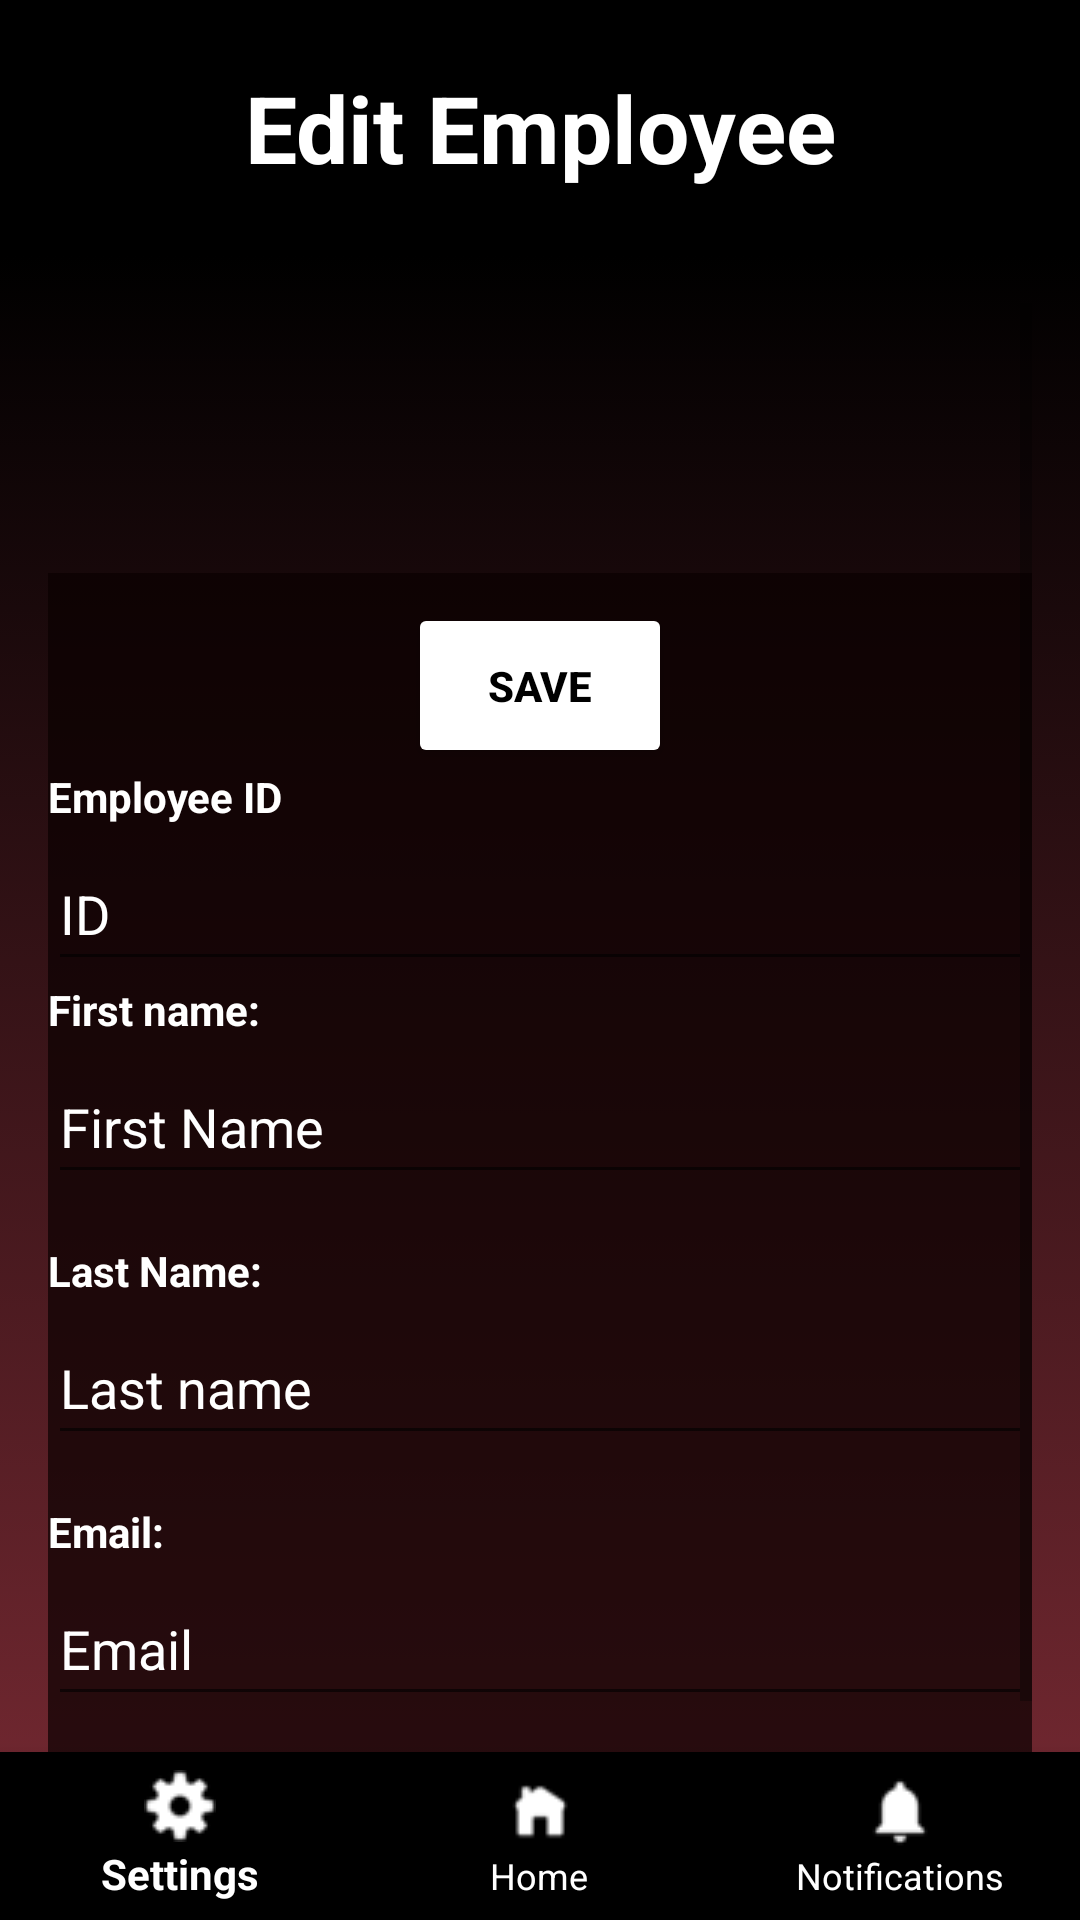

Android layout source for this screen:
<!-- AndroidManifest.xml: application theme Theme.COMP2000CS -->
<!-- res/layout/activity_edit_employee.xml -->
<?xml version="1.0" encoding="utf-8"?>
<androidx.constraintlayout.widget.ConstraintLayout
    xmlns:android="http://schemas.android.com/apk/res/android"
    xmlns:app="http://schemas.android.com/apk/res-auto"
    xmlns:tools="http://schemas.android.com/tools"
    android:id="@+id/main"
    android:layout_width="match_parent"
    android:layout_height="match_parent"
    tools:context=".AddEmployee"
    android:background="@drawable/gradient"
    >


    <TextView
        android:id="@+id/textView"
        android:layout_width="match_parent"

        android:layout_height="85dp"
        android:background="#000000"
        android:gravity="center"
        android:paddingLeft="10dp"
        android:paddingRight="10dp"
        android:text="@string/edit_employee_tab"
        android:textAlignment="center"
        android:textColor="#ffffff"
        android:textSize="31sp"
        android:textStyle="bold"

        android:visibility="visible"
        app:layout_constraintEnd_toEndOf="parent"
        app:layout_constraintStart_toStartOf="parent"
        app:layout_constraintTop_toTopOf="parent" />



    <ScrollView
        android:layout_width="match_parent"
        android:layout_height="wrap_content"
        android:background="@drawable/gradient"
        android:padding="16dp"

        app:layout_constraintTop_toBottomOf="@+id/textView"
        >

        <LinearLayout
            android:layout_width="match_parent"
            android:layout_height="wrap_content"
            android:layout_marginTop="90dp"
            android:background="#B30B0000"
            android:orientation="vertical"
            app:layout_constraintTop_toBottomOf="@id/textView">

            <Button
                android:id="@+id/btnSave"
                android:layout_width="wrap_content"
                android:layout_height="wrap_content"
                android:layout_gravity="center_horizontal"
                android:layout_marginTop="10dp"
                android:padding="18dp"
                android:backgroundTint="#ffffff"
                android:text="@string/save"
                android:textStyle="bold"
                android:textColor="#000000" />

            <TextView
                android:layout_width="match_parent"
                android:layout_height="wrap_content"
                android:paddingBottom="4dp"
                android:text="@string/employee_id_text"
                android:textColor="#ffffff"
                android:textStyle="bold"

                />

            <EditText
                android:id="@+id/editTextEmployeeId"
                android:layout_width="match_parent"
                android:layout_height="wrap_content"
                android:autofillHints="number"
                android:hint="@string/id"
                android:inputType="number"
                android:minHeight="48dp"
                android:textColor="#ffffff"
                android:textColorHint="#FFFFFF" />


            
            <TextView
                android:layout_width="match_parent"
                android:layout_height="wrap_content"
                android:paddingBottom="4dp"
                android:text="@string/firstname_colon"
                android:textColor="#ffffff"
                android:textStyle="bold" />

            <EditText
                android:id="@+id/editTextFirstName"
                android:layout_width="match_parent"
                android:layout_height="wrap_content"
                android:autofillHints="name"
                android:hint="@string/first_name"
                android:inputType="textPersonName"
                android:minHeight="48dp"
                android:textColor="#ffffff"
                android:textColorHint="#FFFFFF"
                tools:ignore="VisualLintTextFieldSize" />

            
            <TextView
                android:layout_width="match_parent"
                android:layout_height="wrap_content"
                android:paddingTop="16dp"
                android:paddingBottom="4dp"
                android:text="@string/lastname_colon"
                android:textColor="#ffffff"
                android:textStyle="bold" />

            <EditText
                android:id="@+id/editTextLastName"
                android:layout_width="match_parent"
                android:layout_height="wrap_content"
                android:autofillHints="name"
                android:hint="@string/lastname"
                android:inputType="textPersonName"
                android:minHeight="48dp"
                android:textColor="#ffffff"
                android:textColorHint="#FFFFFF"
                tools:ignore="VisualLintTextFieldSize" />

            
            <TextView
                android:layout_width="match_parent"
                android:layout_height="wrap_content"
                android:paddingTop="16dp"
                android:paddingBottom="4dp"
                android:text="@string/email_colon"
                android:textColor="#ffffff"
                android:textStyle="bold" />

            <EditText
                android:id="@+id/editTextEmail"
                android:layout_width="match_parent"
                android:layout_height="wrap_content"
                android:autofillHints="emailAddress"
                android:hint="@string/email"
                android:inputType="textEmailAddress"
                android:minHeight="48dp"
                android:textColor="#ffffff"
                android:textColorHint="#FFFFFF"
                tools:ignore="VisualLintTextFieldSize" />

            
            <TextView
                android:layout_width="match_parent"
                android:layout_height="wrap_content"
                android:paddingTop="16dp"
                android:paddingBottom="4dp"
                android:text="@string/department_colon"
                android:textColor="#ffffff"
                android:textStyle="bold" />

            <EditText
                android:id="@+id/editTextDepartment"
                android:layout_width="match_parent"
                android:layout_height="wrap_content"
                android:autofillHints="organizationName"
                android:hint="@string/department"
                android:inputType="text"
                android:minHeight="48dp"
                android:textColor="#ffffff"
                android:textColorHint="#FFFFFF"
                tools:ignore="VisualLintTextFieldSize" />

            
            <TextView
                android:layout_width="match_parent"
                android:layout_height="wrap_content"
                android:paddingTop="16dp"
                android:paddingBottom="4dp"
                android:text="@string/joining_date_colon"
                android:textColor="#ffffff"
                android:textStyle="bold" />

            <EditText
                android:id="@+id/editTextJoiningDate"
                android:layout_width="match_parent"
                android:layout_height="wrap_content"
                android:autofillHints="date"
                android:hint="@string/joiningdate"
                android:inputType="date"
                android:minHeight="48dp"
                android:textColor="#ffffff"
                android:textColorHint="#FFFFFF"
                tools:ignore="VisualLintTextFieldSize" />

            
            <TextView
                android:layout_width="match_parent"
                android:layout_height="wrap_content"
                android:paddingTop="16dp"
                android:paddingBottom="4dp"
                android:text="@string/leaves_colon"
                android:textColor="#ffffff"
                android:textStyle="bold" />

            <EditText
                android:id="@+id/editTextLeaves"
                android:layout_width="match_parent"
                android:layout_height="wrap_content"
                android:autofillHints="number"
                android:hint="@string/leaves"
                android:inputType="number"
                android:minHeight="48dp"
                android:textColor="#ffffff"
                android:textColorHint="#FFFFFF"
                tools:ignore="VisualLintTextFieldSize" />

            
            <TextView
                android:layout_width="match_parent"
                android:layout_height="wrap_content"
                android:paddingTop="16dp"
                android:paddingBottom="4dp"
                android:text="@string/salary_colon"
                android:textColor="#ffffff"
                android:textStyle="bold" />

            <EditText
                android:id="@+id/editTextSalary"
                android:layout_width="match_parent"
                android:layout_height="wrap_content"
                android:autofillHints="number"
                android:hint="@string/salary"
                android:inputType="numberDecimal"
                android:minHeight="48dp"
                android:textColor="#ffffff"
                android:textColorHint="#FFFFFF"
                tools:ignore="VisualLintTextFieldSize" />




        </LinearLayout>


    </ScrollView>



    <com.google.android.material.bottomnavigation.BottomNavigationView
        android:id="@+id/bottomNavigationView"
        android:layout_width="match_parent"
        android:layout_height="wrap_content"
        android:background="#000000"
        app:menu="@menu/bottom_nav_menu"
        app:itemIconTint="@color/bottom_nav_icon_color"
        app:itemTextColor="@color/white"
        app:labelVisibilityMode="labeled"
        app:layout_constraintBottom_toBottomOf="parent"
        app:layout_constraintEnd_toEndOf="parent"
        app:layout_constraintStart_toStartOf="parent"
        />


</androidx.constraintlayout.widget.ConstraintLayout>
<!-- resources referenced by this layout -->
<resources>
  <color name="bottom_nav_icon_color">#FFFFFF</color>
  <color name="white">#FFFFFFFF</color>
  <!-- drawable gradient (drawable) -->
  <?xml version="1.0" encoding="utf-8"?>
  <selector xmlns:android="http://schemas.android.com/apk/res/android">
  
      <item>
  
  <shape>
  
  
              <gradient
                  android:startColor="#8D313C"
                  android:endColor="#000000"
                  android:angle="90"
                  android:type="linear" />
  
  
  </shape>
  
  
  
      </item>
  
  
  
  
  
  
  
  
  
  
  
  
  
  
  
  
  
  </selector>
  <string name="department">Department</string>
  <string name="department_colon">Department:</string>
  <string name="edit_employee_tab">Edit Employee</string>
  <string name="email">Email</string>
  <string name="email_colon">Email:</string>
  <string name="employee_id_text">Employee ID</string>
  <string name="first_name">First Name</string>
  <string name="firstname_colon">First name:</string>
  <string name="id">ID</string>
  <string name="joining_date_colon">Joining Date:</string>
  <string name="joiningdate">Joining date</string>
  <string name="lastname">Last name</string>
  <string name="lastname_colon">Last Name:</string>
  <string name="leaves">Leaves</string>
  <string name="leaves_colon">Leaves:</string>
  <string name="salary">Salary</string>
  <string name="salary_colon">Salary:</string>
  <string name="save">Save</string>
  <style name="Theme.COMP2000CS" parent="Base.Theme.COMP2000CS" />
  <style name="Base.Theme.COMP2000CS" parent="Theme.AppCompat.Light.NoActionBar">
          
          
      </style>
</resources>
